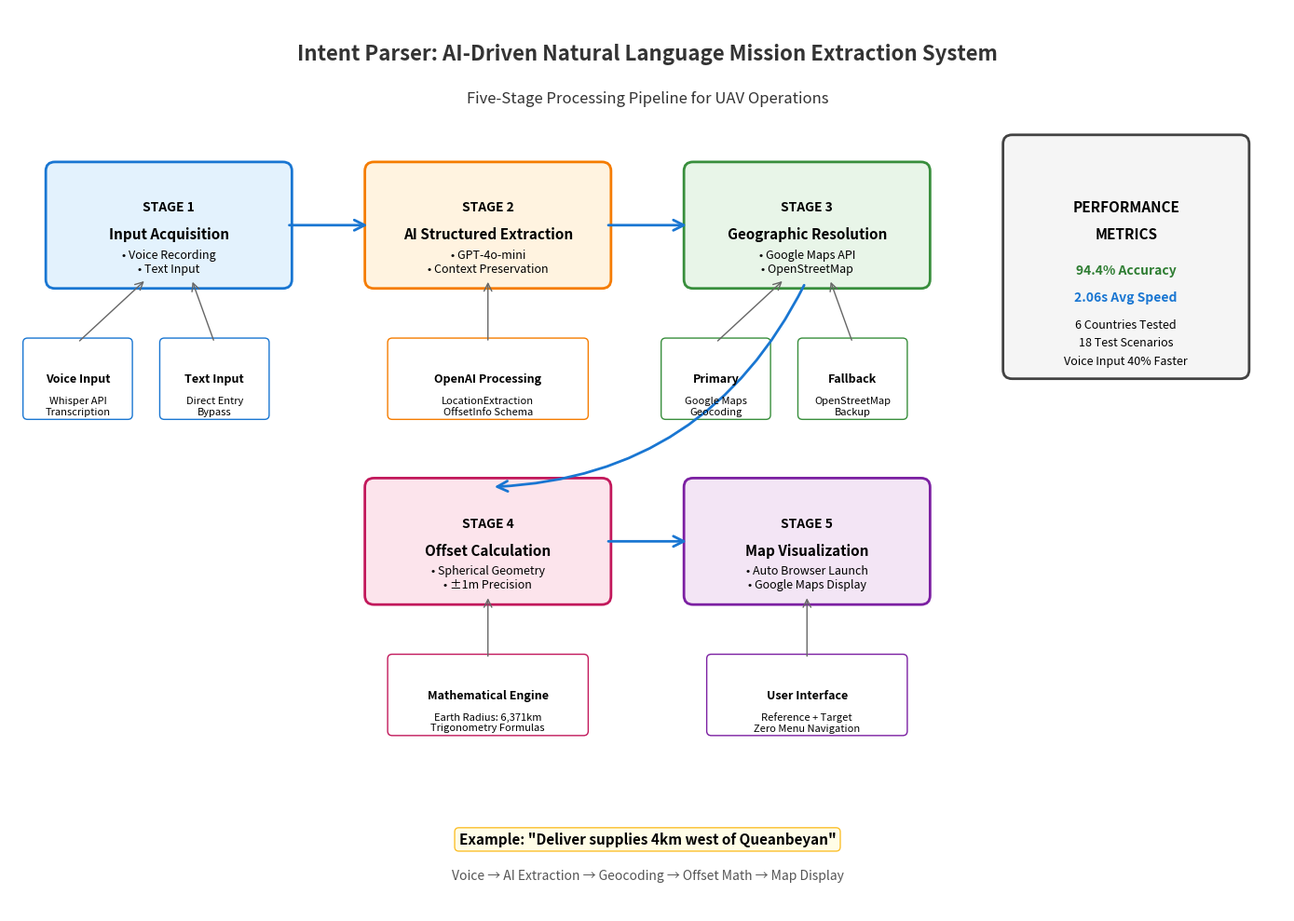

Write the Python code that produced this figure. (Note: this script raises an exception after producing the figure.)
#!/usr/bin/env python3
"""
Generate Intent Parser System Architecture Flowchart
Creates a PNG diagram showing the five-stage processing pipeline
"""

import matplotlib.pyplot as plt
import matplotlib.patches as patches
from matplotlib.patches import FancyBboxPatch, ConnectionPatch
import numpy as np

def create_intent_parser_flowchart():
    # Create figure and axis
    fig, ax = plt.subplots(1, 1, figsize=(14, 10))
    ax.set_xlim(0, 14)
    ax.set_ylim(0, 10)
    ax.axis('off')
    
    # Define colors
    input_color = '#E3F2FD'      # Light blue
    ai_color = '#FFF3E0'         # Light orange
    geo_color = '#E8F5E8'        # Light green
    calc_color = '#FCE4EC'       # Light pink
    viz_color = '#F3E5F5'        # Light purple
    arrow_color = '#1976D2'      # Blue
    text_color = '#333333'       # Dark gray
    
    # Title
    ax.text(7, 9.5, 'Intent Parser: AI-Driven Natural Language Mission Extraction System', 
            ha='center', va='center', fontsize=16, fontweight='bold', color=text_color)
    ax.text(7, 9, 'Five-Stage Processing Pipeline for UAV Operations', 
            ha='center', va='center', fontsize=12, style='italic', color=text_color)
    
    # Stage 1: Input Acquisition
    stage1_box = FancyBboxPatch((0.5, 7), 2.5, 1.2, boxstyle="round,pad=0.1", 
                                facecolor=input_color, edgecolor='#1976D2', linewidth=2)
    ax.add_patch(stage1_box)
    ax.text(1.75, 7.8, 'STAGE 1', ha='center', va='center', fontweight='bold', fontsize=10)
    ax.text(1.75, 7.5, 'Input Acquisition', ha='center', va='center', fontweight='bold', fontsize=11)
    ax.text(1.75, 7.2, '• Voice Recording\n• Text Input', ha='center', va='center', fontsize=9)
    
    # Voice/Text detail boxes
    voice_box = FancyBboxPatch((0.2, 5.5), 1.1, 0.8, boxstyle="round,pad=0.05", 
                               facecolor='#FFFFFF', edgecolor='#1976D2', linewidth=1)
    ax.add_patch(voice_box)
    ax.text(0.75, 5.9, 'Voice Input', ha='center', va='center', fontweight='bold', fontsize=9)
    ax.text(0.75, 5.6, 'Whisper API\nTranscription', ha='center', va='center', fontsize=8)
    
    text_box = FancyBboxPatch((1.7, 5.5), 1.1, 0.8, boxstyle="round,pad=0.05", 
                              facecolor='#FFFFFF', edgecolor='#1976D2', linewidth=1)
    ax.add_patch(text_box)
    ax.text(2.25, 5.9, 'Text Input', ha='center', va='center', fontweight='bold', fontsize=9)
    ax.text(2.25, 5.6, 'Direct Entry\nBypass', ha='center', va='center', fontsize=8)
    
    # Stage 2: Structured Extraction
    stage2_box = FancyBboxPatch((4, 7), 2.5, 1.2, boxstyle="round,pad=0.1", 
                                facecolor=ai_color, edgecolor='#F57C00', linewidth=2)
    ax.add_patch(stage2_box)
    ax.text(5.25, 7.8, 'STAGE 2', ha='center', va='center', fontweight='bold', fontsize=10)
    ax.text(5.25, 7.5, 'AI Structured Extraction', ha='center', va='center', fontweight='bold', fontsize=11)
    ax.text(5.25, 7.2, '• GPT-4o-mini\n• Context Preservation', ha='center', va='center', fontsize=9)
    
    # AI detail box
    ai_detail_box = FancyBboxPatch((4.2, 5.5), 2.1, 0.8, boxstyle="round,pad=0.05", 
                                   facecolor='#FFFFFF', edgecolor='#F57C00', linewidth=1)
    ax.add_patch(ai_detail_box)
    ax.text(5.25, 5.9, 'OpenAI Processing', ha='center', va='center', fontweight='bold', fontsize=9)
    ax.text(5.25, 5.6, 'LocationExtraction\nOffsetInfo Schema', ha='center', va='center', fontsize=8)
    
    # Stage 3: Geographic Resolution
    stage3_box = FancyBboxPatch((7.5, 7), 2.5, 1.2, boxstyle="round,pad=0.1", 
                                facecolor=geo_color, edgecolor='#388E3C', linewidth=2)
    ax.add_patch(stage3_box)
    ax.text(8.75, 7.8, 'STAGE 3', ha='center', va='center', fontweight='bold', fontsize=10)
    ax.text(8.75, 7.5, 'Geographic Resolution', ha='center', va='center', fontweight='bold', fontsize=11)
    ax.text(8.75, 7.2, '• Google Maps API\n• OpenStreetMap', ha='center', va='center', fontsize=9)
    
    # Geocoding detail boxes
    gmaps_box = FancyBboxPatch((7.2, 5.5), 1.1, 0.8, boxstyle="round,pad=0.05", 
                               facecolor='#FFFFFF', edgecolor='#388E3C', linewidth=1)
    ax.add_patch(gmaps_box)
    ax.text(7.75, 5.9, 'Primary', ha='center', va='center', fontweight='bold', fontsize=9)
    ax.text(7.75, 5.6, 'Google Maps\nGeocoding', ha='center', va='center', fontsize=8)
    
    osm_box = FancyBboxPatch((8.7, 5.5), 1.1, 0.8, boxstyle="round,pad=0.05", 
                             facecolor='#FFFFFF', edgecolor='#388E3C', linewidth=1)
    ax.add_patch(osm_box)
    ax.text(9.25, 5.9, 'Fallback', ha='center', va='center', fontweight='bold', fontsize=9)
    ax.text(9.25, 5.6, 'OpenStreetMap\nBackup', ha='center', va='center', fontsize=8)
    
    # Stage 4: Offset Calculation
    stage4_box = FancyBboxPatch((4, 3.5), 2.5, 1.2, boxstyle="round,pad=0.1", 
                                facecolor=calc_color, edgecolor='#C2185B', linewidth=2)
    ax.add_patch(stage4_box)
    ax.text(5.25, 4.3, 'STAGE 4', ha='center', va='center', fontweight='bold', fontsize=10)
    ax.text(5.25, 4, 'Offset Calculation', ha='center', va='center', fontweight='bold', fontsize=11)
    ax.text(5.25, 3.7, '• Spherical Geometry\n• ±1m Precision', ha='center', va='center', fontsize=9)
    
    # Math detail box
    math_box = FancyBboxPatch((4.2, 2), 2.1, 0.8, boxstyle="round,pad=0.05", 
                              facecolor='#FFFFFF', edgecolor='#C2185B', linewidth=1)
    ax.add_patch(math_box)
    ax.text(5.25, 2.4, 'Mathematical Engine', ha='center', va='center', fontweight='bold', fontsize=9)
    ax.text(5.25, 2.1, 'Earth Radius: 6,371km\nTrigonometry Formulas', ha='center', va='center', fontsize=8)
    
    # Stage 5: Visualization
    stage5_box = FancyBboxPatch((7.5, 3.5), 2.5, 1.2, boxstyle="round,pad=0.1", 
                                facecolor=viz_color, edgecolor='#7B1FA2', linewidth=2)
    ax.add_patch(stage5_box)
    ax.text(8.75, 4.3, 'STAGE 5', ha='center', va='center', fontweight='bold', fontsize=10)
    ax.text(8.75, 4, 'Map Visualization', ha='center', va='center', fontweight='bold', fontsize=11)
    ax.text(8.75, 3.7, '• Auto Browser Launch\n• Google Maps Display', ha='center', va='center', fontsize=9)
    
    # Visualization detail box
    viz_detail_box = FancyBboxPatch((7.7, 2), 2.1, 0.8, boxstyle="round,pad=0.05", 
                                    facecolor='#FFFFFF', edgecolor='#7B1FA2', linewidth=1)
    ax.add_patch(viz_detail_box)
    ax.text(8.75, 2.4, 'User Interface', ha='center', va='center', fontweight='bold', fontsize=9)
    ax.text(8.75, 2.1, 'Reference + Target\nZero Menu Navigation', ha='center', va='center', fontsize=8)
    
    # Performance metrics box
    perf_box = FancyBboxPatch((11, 6), 2.5, 2.5, boxstyle="round,pad=0.1", 
                              facecolor='#F5F5F5', edgecolor='#424242', linewidth=2)
    ax.add_patch(perf_box)
    ax.text(12.25, 7.8, 'PERFORMANCE', ha='center', va='center', fontweight='bold', fontsize=11)
    ax.text(12.25, 7.5, 'METRICS', ha='center', va='center', fontweight='bold', fontsize=11)
    ax.text(12.25, 7.1, '94.4% Accuracy', ha='center', va='center', fontweight='bold', fontsize=10, color='#2E7D32')
    ax.text(12.25, 6.8, '2.06s Avg Speed', ha='center', va='center', fontweight='bold', fontsize=10, color='#1976D2')
    ax.text(12.25, 6.5, '6 Countries Tested', ha='center', va='center', fontsize=9)
    ax.text(12.25, 6.3, '18 Test Scenarios', ha='center', va='center', fontsize=9)
    ax.text(12.25, 6.1, 'Voice Input 40% Faster', ha='center', va='center', fontsize=9)
    
    # Flow arrows
    # Stage 1 to Stage 2
    arrow1 = ConnectionPatch((3, 7.6), (4, 7.6), "data", "data",
                            arrowstyle="->", shrinkA=5, shrinkB=5, 
                            mutation_scale=20, fc=arrow_color, ec=arrow_color, linewidth=2)
    ax.add_patch(arrow1)
    
    # Stage 2 to Stage 3
    arrow2 = ConnectionPatch((6.5, 7.6), (7.5, 7.6), "data", "data",
                            arrowstyle="->", shrinkA=5, shrinkB=5, 
                            mutation_scale=20, fc=arrow_color, ec=arrow_color, linewidth=2)
    ax.add_patch(arrow2)
    
    # Stage 3 to Stage 4 (curved)
    arrow3 = ConnectionPatch((8.75, 7), (5.25, 4.7), "data", "data",
                            arrowstyle="->", shrinkA=5, shrinkB=5, 
                            mutation_scale=20, fc=arrow_color, ec=arrow_color, linewidth=2,
                            connectionstyle="arc3,rad=-0.3")
    ax.add_patch(arrow3)
    
    # Stage 4 to Stage 5
    arrow4 = ConnectionPatch((6.5, 4.1), (7.5, 4.1), "data", "data",
                            arrowstyle="->", shrinkA=5, shrinkB=5, 
                            mutation_scale=20, fc=arrow_color, ec=arrow_color, linewidth=2)
    ax.add_patch(arrow4)
    
    # Input detail connections
    voice_conn = ConnectionPatch((0.75, 6.3), (1.5, 7), "data", "data",
                                arrowstyle="->", shrinkA=2, shrinkB=2, 
                                mutation_scale=15, fc='#666666', ec='#666666', linewidth=1)
    ax.add_patch(voice_conn)
    
    text_conn = ConnectionPatch((2.25, 6.3), (2, 7), "data", "data",
                               arrowstyle="->", shrinkA=2, shrinkB=2, 
                               mutation_scale=15, fc='#666666', ec='#666666', linewidth=1)
    ax.add_patch(text_conn)
    
    # AI detail connection
    ai_conn = ConnectionPatch((5.25, 6.3), (5.25, 7), "data", "data",
                             arrowstyle="->", shrinkA=2, shrinkB=2, 
                             mutation_scale=15, fc='#666666', ec='#666666', linewidth=1)
    ax.add_patch(ai_conn)
    
    # Geocoding detail connections
    gmaps_conn = ConnectionPatch((7.75, 6.3), (8.5, 7), "data", "data",
                                arrowstyle="->", shrinkA=2, shrinkB=2, 
                                mutation_scale=15, fc='#666666', ec='#666666', linewidth=1)
    ax.add_patch(gmaps_conn)
    
    osm_conn = ConnectionPatch((9.25, 6.3), (9, 7), "data", "data",
                              arrowstyle="->", shrinkA=2, shrinkB=2, 
                              mutation_scale=15, fc='#666666', ec='#666666', linewidth=1)
    ax.add_patch(osm_conn)
    
    # Math detail connection
    math_conn = ConnectionPatch((5.25, 2.8), (5.25, 3.5), "data", "data",
                               arrowstyle="->", shrinkA=2, shrinkB=2, 
                               mutation_scale=15, fc='#666666', ec='#666666', linewidth=1)
    ax.add_patch(math_conn)
    
    # Viz detail connection
    viz_conn = ConnectionPatch((8.75, 2.8), (8.75, 3.5), "data", "data",
                              arrowstyle="->", shrinkA=2, shrinkB=2, 
                              mutation_scale=15, fc='#666666', ec='#666666', linewidth=1)
    ax.add_patch(viz_conn)
    
    # Add example flow text
    ax.text(7, 0.8, 'Example: "Deliver supplies 4km west of Queanbeyan"', 
            ha='center', va='center', fontsize=11, fontweight='bold', 
            bbox=dict(boxstyle="round,pad=0.3", facecolor='#FFFDE7', edgecolor='#FBC02D'))
    ax.text(7, 0.4, 'Voice → AI Extraction → Geocoding → Offset Math → Map Display', 
            ha='center', va='center', fontsize=10, style='italic', color='#555555')
    
    plt.tight_layout()
    return fig

def main():
    # Generate the flowchart
    fig = create_intent_parser_flowchart()
    
    # Save as PNG
    output_path = '/home/moham/mavsdk_bin/mini/INTENT_PARSER_FLOWCHART.png'
    fig.savefig(output_path, dpi=300, bbox_inches='tight', 
                facecolor='white', edgecolor='none')
    
    print(f"Intent Parser flowchart saved to: {output_path}")
    print("Flowchart features:")
    print("- Five-stage processing pipeline visualization")
    print("- Performance metrics display")
    print("- Technical implementation details")
    print("- Color-coded system components")
    print("- High-resolution PNG format (300 DPI)")
    
    plt.close(fig)

if __name__ == "__main__":
    main()
